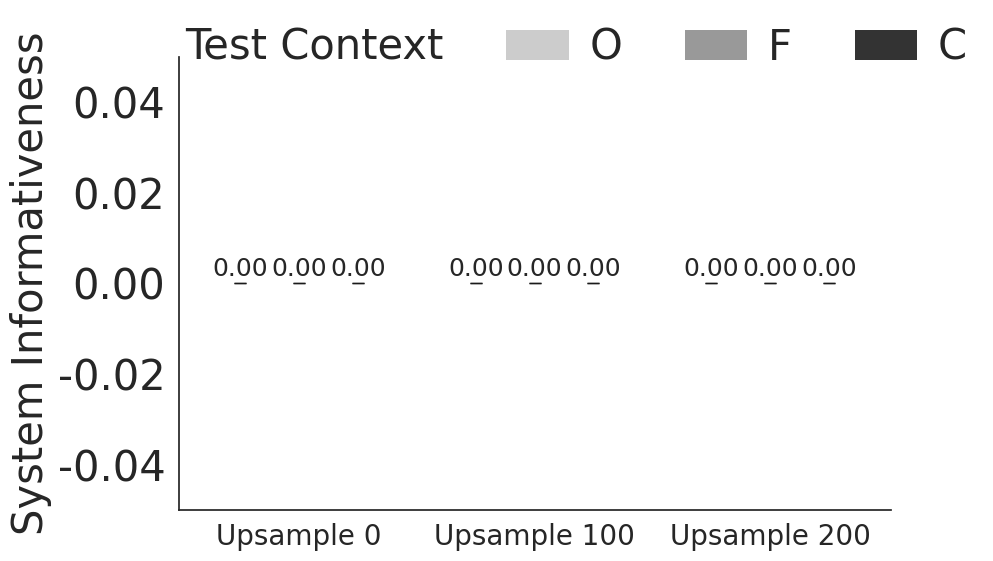

The matplotlib source for this figure:
import re
import numpy as np
import matplotlib.pyplot as plt
import seaborn as sns
from scipy import stats
import os

sns.set(style="white", font_scale=1.6, rc={
    'axes.labelweight': 'normal',
    'axes.titlesize': 18,
    'axes.labelsize': 30,
    'legend.title_fontsize': 30,
    'legend.fontsize': 30,
    'xtick.labelsize': 20,
    'ytick.labelsize': 30,
    'axes.titleweight': 'normal'
})

# ======================
# Conditions and setup
# ======================
BASE_PATH = "../../color_game_group/"

conditions = {
    "b0": os.path.join(BASE_PATH, "condition_bupsample0_1lst/"),
    "b100": os.path.join(BASE_PATH, "condition_bupsample100_1lst/"),
    "b200": os.path.join(BASE_PATH, "condition_bupsample200_1lst/"),
}

label_map = {
    "b0": "Upsample 0",
    "b100": "Upsample 100",
    "b200": "Upsample 200",
}

ordered_conditions = ["b0", "b100", "b200"]

subconds = ["overall", "far", "close"]

# ======================
# Data loading
# ======================
data_by_condition = {cond: {sub: [] for sub in subconds} for cond in conditions}

for cond, path in conditions.items():
    file_path = os.path.join(path, "dump_context/informativeness.txt")
    if os.path.exists(file_path):
        with open(file_path, "r") as f:
            for line in f:
                if "Overall Lexical System Informativeness" in line:
                    data_by_condition[cond]["overall"].append(
                        float(re.findall(r"[-+]?\d*\.\d+|\d+", line)[-1]))
                elif "far" in line:
                    data_by_condition[cond]["far"].append(
                        float(re.findall(r"[-+]?\d*\.\d+|\d+", line)[-1]))
                elif "close" in line:
                    data_by_condition[cond]["close"].append(
                        float(re.findall(r"[-+]?\d*\.\d+|\d+", line)[-1]))
    else:
        print(f"Missing file: {file_path}")

# ======================
# Compute means + CI
# ======================
means, cis = {s: [] for s in subconds}, {s: [] for s in subconds}
for s in subconds:
    for cond in ordered_conditions:
        values = data_by_condition[cond][s]
        mean = np.mean(values) if values else 0
        sem = np.std(values, ddof=1) / np.sqrt(len(values)) if len(values) > 1 else 0
        ci = sem * stats.t.ppf(0.975, df=len(values)-1) if len(values) > 1 else 0
        means[s].append(mean)
        cis[s].append(ci)

# ======================
# Plotting
# ======================
fig, ax = plt.subplots(figsize=(10, 6))

bar_width = 0.25
x = np.arange(len(ordered_conditions))

colors = {
    "far": "#999999",
    "close": "#333333",
    "overall": "#cccccc"
}

for i, sub in enumerate(subconds):
    offset = (i - 1) * bar_width
    xpos = x + offset
    abbr = {"far": "F", "close": "C", "overall": "O"}
    bars = ax.bar(
        xpos, means[sub], width=bar_width, label=abbr[sub],
        color=colors[sub], yerr=cis[sub], capsize=4, edgecolor='none'
    )
    
    # Add number labels above bars
    for bar, mean in zip(bars, means[sub]):
        height = bar.get_height()
        ax.text(
            bar.get_x() + bar.get_width() / 2,
            height + 0.01 * ax.get_ylim()[1],
            f"{mean:.2f}",
            ha='center', va='bottom', fontsize=18
        )

ax.set_xticks(x)
ax.set_xticklabels([label_map[c] for c in ordered_conditions])
ax.set_ylabel("System Informativeness")
ax.set_ylim(0, max(max(means[sub]) + max(cis[sub]) for sub in subconds) * 1.1)
ax.grid(False)
sns.despine(ax=ax)

from matplotlib.patches import Patch
handles, labels = ax.get_legend_handles_labels()
title_handle = Patch(color='none', label='Context Type')
handles = [title_handle] + handles
labels = ['Test Context'] + labels

ax.legend(handles, labels,
          loc='upper center', bbox_to_anchor=(0.5, 1.15),
          ncol=4, frameon=False, handlelength=1.5, handletextpad=0.5,
          columnspacing=1.5, fontsize=30)

plt.tight_layout()
plt.savefig("system_informativeness_upsample.pdf", dpi=300)
plt.show()
